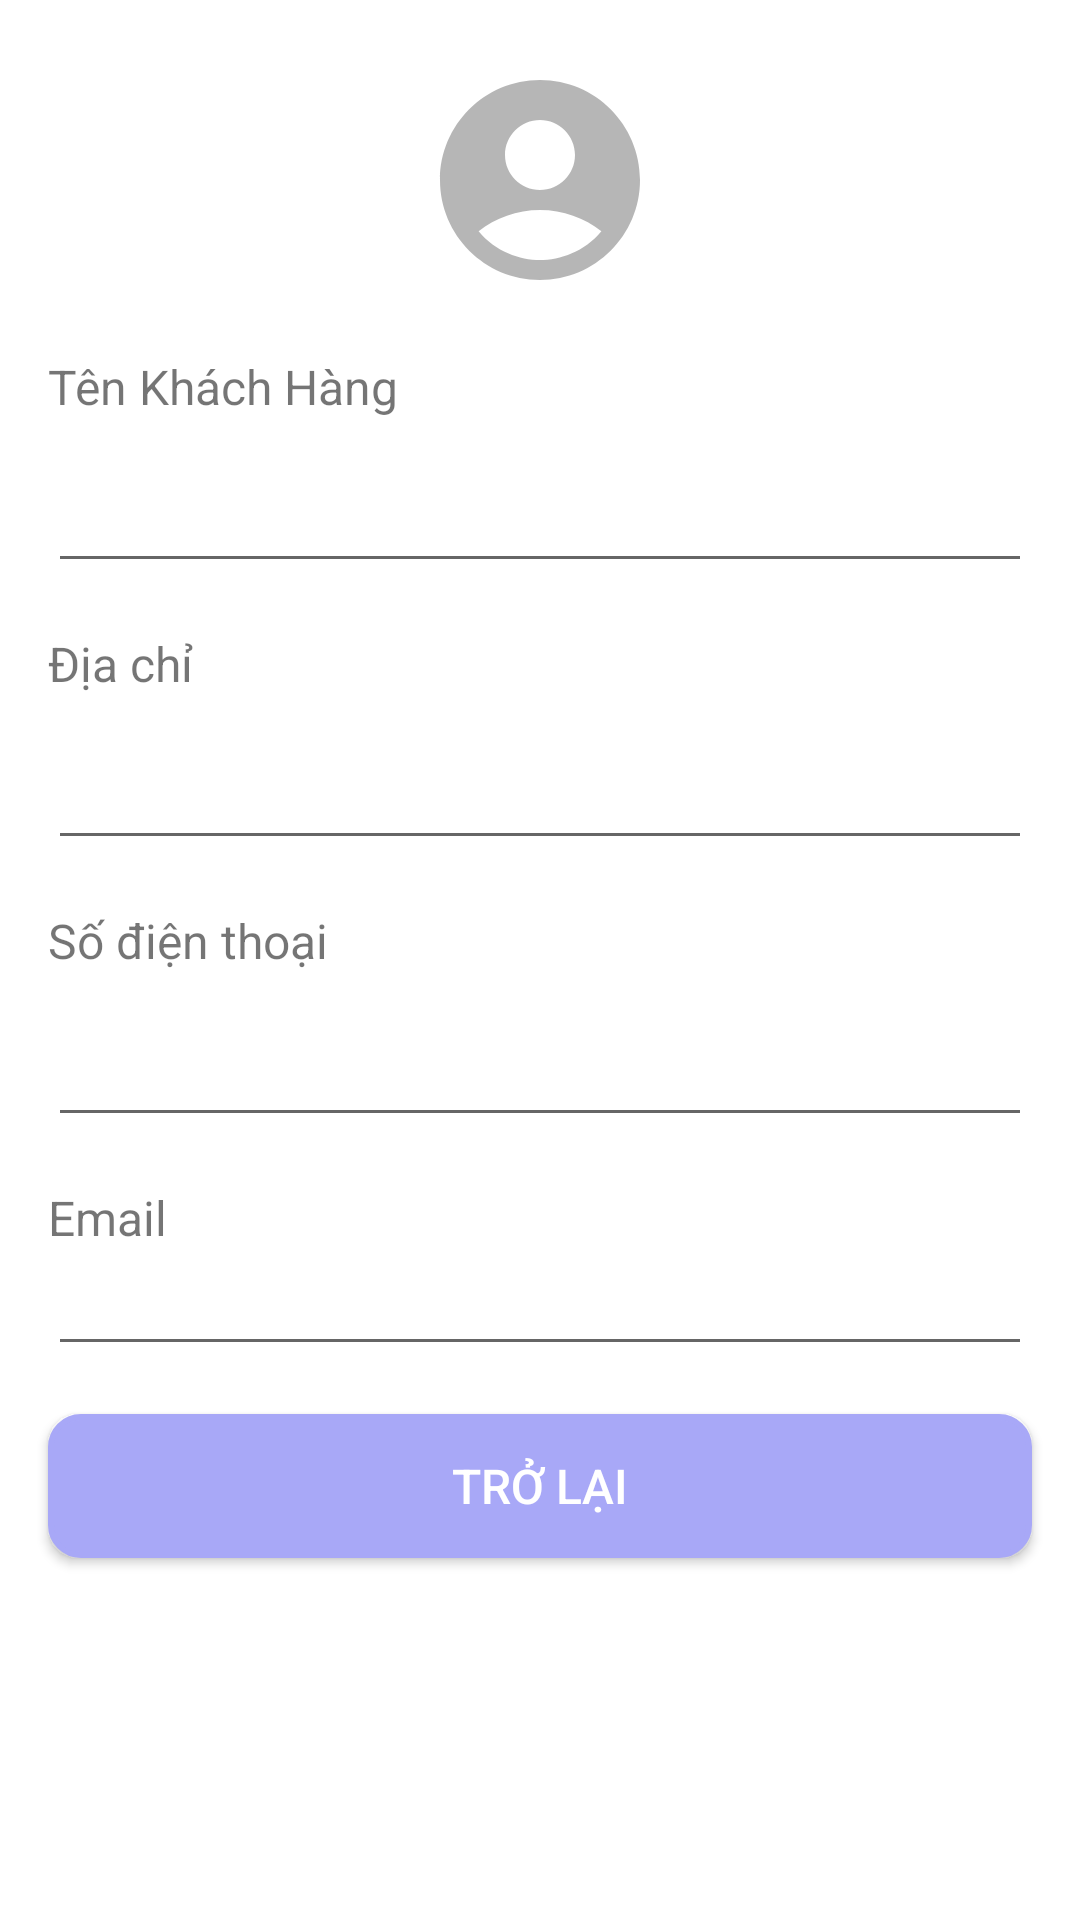

Here is an Android app screen rendered from its layout file. Give the layout XML and the strings, colors and styles it references.
<!-- AndroidManifest.xml: application theme Theme.QuanLyNhapXuat -->
<!-- res/layout/fragment_thong_tin_k_h.xml -->
<?xml version="1.0" encoding="utf-8"?>
<LinearLayout xmlns:android="http://schemas.android.com/apk/res/android"
    xmlns:tools="http://schemas.android.com/tools"
    android:layout_width="match_parent"
    android:layout_height="match_parent"
    android:orientation="vertical"
    tools:context=".fragment.KhachHang.ThongTinKHFragment">

    <LinearLayout
        android:layout_width="match_parent"
        android:layout_height="wrap_content"
        android:layout_marginTop="20dp"
        android:layout_marginBottom="8dp"
        android:gravity="center"
        android:orientation="vertical">

        <ImageView
            android:id="@+id/ivTTAvatar"
            android:layout_width="80dp"
            android:layout_height="80dp"
            android:layout_marginBottom="10dp"
            android:src="@drawable/ic_baseline_account_circle" />
    </LinearLayout>

    <TextView
        android:layout_width="match_parent"
        android:layout_height="wrap_content"
        android:layout_marginLeft="16dp"
        android:layout_marginRight="16dp"
        android:text="Tên Khách Hàng"
        android:textSize="16sp" />

    <EditText
        android:id="@+id/edtTTName"
        android:layout_width="match_parent"
        android:layout_height="wrap_content"
        android:layout_margin="16dp"
        android:textSize="16dp" />


    <TextView
        android:layout_width="match_parent"
        android:layout_height="wrap_content"
        android:layout_marginLeft="16dp"
        android:layout_marginRight="16dp"
        android:text="Địa chỉ"
        android:textSize="16sp" />

    <EditText
        android:id="@+id/edtTTAdress"
        android:layout_width="match_parent"
        android:layout_height="wrap_content"
        android:layout_margin="16dp"
        android:textSize="16dp" />

    <TextView
        android:layout_width="match_parent"
        android:layout_height="wrap_content"
        android:layout_marginLeft="16dp"
        android:layout_marginRight="16dp"
        android:text="Số điện thoại"
        android:textSize="16sp" />

    <EditText
        android:id="@+id/edtTTPhone"
        android:layout_width="match_parent"
        android:layout_height="wrap_content"
        android:layout_margin="16dp"
        android:textSize="16dp" />


    <TextView
        android:layout_width="match_parent"
        android:layout_height="wrap_content"
        android:layout_marginLeft="16dp"
        android:layout_marginRight="16dp"
        android:text="Email"
        android:textSize="16sp" />

    <EditText
        android:id="@+id/edtTTEmail"
        android:layout_width="match_parent"
        android:layout_height="wrap_content"
        android:layout_marginLeft="16dp"
        android:layout_marginRight="16dp"
        android:textSize="16dp" />

    <Button
        android:id="@+id/btnCancelTT"
        style="@style/custom_button_2"
        android:layout_width="match_parent"
        android:background="@drawable/custom_button_2"
        android:text="Trở lại"
        android:textColor="@drawable/custom_button_2"
        android:textSize="16sp" />
</LinearLayout>
<!-- resources referenced by this layout -->
<resources>
  <!-- drawable custom_button_2 (drawable) -->
  <?xml version="1.0" encoding="utf-8"?>
  <selector xmlns:android="http://schemas.android.com/apk/res/android">
      <item android:state_pressed="true" android:color="@color/white">
  
          <shape android:shape="rectangle">
              <solid android:color="@color/colorPrimary" />
              <corners android:radius="10dp" />
              <size android:width="120dp" android:height="20dp"/>
              <stroke android:width="2dp" android:color="@color/colorPrimary" />
          </shape>
      </item>
  
      <item android:state_pressed="false" android:color="@color/white">
          <shape android:shape="rectangle">
              <solid android:color="@color/blueLight" />
              <corners android:radius="10dp" />
              <size android:width="120dp" android:height="20dp"/>
              <stroke android:width="2dp" android:color="@color/blueLight" />
          </shape>
      </item>
  </selector>
  <!-- drawable ic_baseline_account_circle (drawable) -->
  <vector android:alpha="0.48" android:height="24dp"
      android:tint="?attr/colorControlNormal" android:viewportHeight="24"
      android:viewportWidth="24" android:width="24dp" xmlns:android="http://schemas.android.com/apk/res/android">
      <path android:fillColor="@android:color/white" android:pathData="M12,2C6.48,2 2,6.48 2,12s4.48,10 10,10s10,-4.48 10,-10S17.52,2 12,2zM12,6c1.93,0 3.5,1.57 3.5,3.5S13.93,13 12,13s-3.5,-1.57 -3.5,-3.5S10.07,6 12,6zM12,20c-2.03,0 -4.43,-0.82 -6.14,-2.88C7.55,15.8 9.68,15 12,15s4.45,0.8 6.14,2.12C16.43,19.18 14.03,20 12,20z"/>
  </vector>
  <style name="custom_button_2">
          <item name="android:layout_width">wrap_content</item>
          <item name="android:layout_height">wrap_content</item>
          <item name="android:textSize">20sp</item>
          <item name="android:layout_margin">16dp</item>
          <item name="android:padding">8dp</item>
      </style>
  <style name="Theme.QuanLyNhapXuat" parent="Theme.MaterialComponents.DayNight.DarkActionBar">
          
          <item name="colorPrimary">@color/colorPrimary</item>
          <item name="colorPrimaryVariant">@color/colorPrimary</item>
          <item name="colorOnPrimary">@color/white</item>
          
          <item name="colorSecondary">@color/teal_200</item>
          <item name="colorSecondaryVariant">@color/teal_700</item>
          <item name="colorOnSecondary">@color/black</item>
          
          <item name="android:statusBarColor" tools:targetApi="l">?attr/colorPrimaryVariant</item>
          
      </style>
  <color name="white">#FFFFFFFF</color>
  <color name="colorPrimary">#4287f5</color>
  <color name="blueLight">#A8A8F7</color>
  <color name="teal_200">#FF03DAC5</color>
  <color name="teal_700">#FF018786</color>
  <color name="black">#FF000000</color>
</resources>
